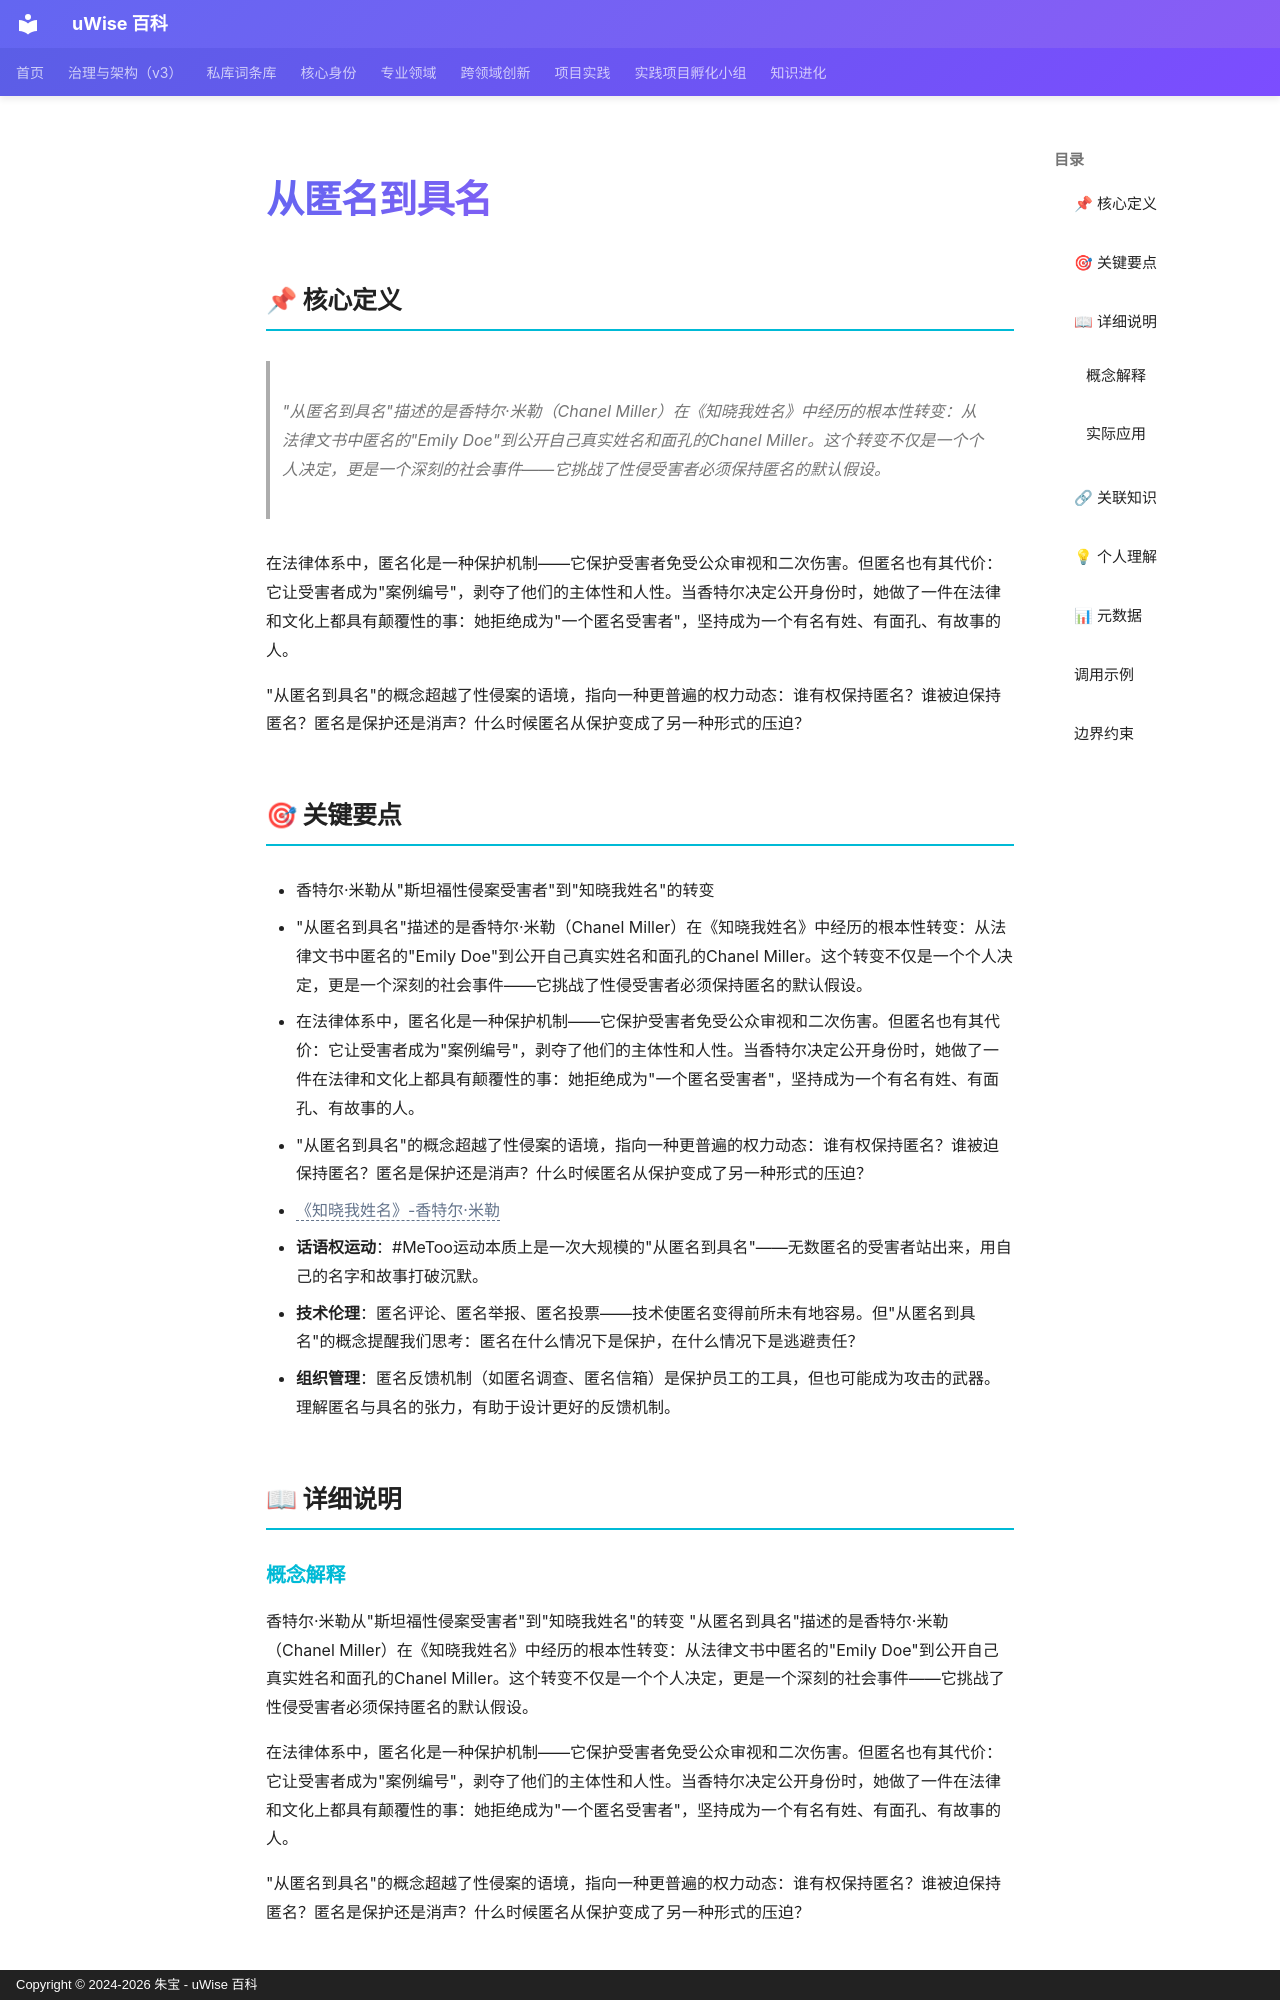

repository: zhubao315/uWise · page: vault-encyclopedia/md-d8ec3b2b/index.html · generator: mkdocs · copyright: Copyright © 2024-2026 朱宝 - uWise 百科

---
title: "从匿名到具名"
description: "\"从匿名到具名\"描述的是香特尔·米勒（Chanel Miller）在《知晓我姓名》中经历的根本性转变：从法律文书中匿名的\"Emily Doe\"到公开自己真实姓名和面孔的Chanel Miller。这个转变不仅是一个个人决定，更是一个深刻的社会事件——它挑战了性侵受害者必须保持匿名的默认假设。"
---

# 从匿名到具名

## 📌 核心定义

> "从匿名到具名"描述的是香特尔·米勒（Chanel Miller）在《知晓我姓名》中经历的根本性转变：从法律文书中匿名的"Emily Doe"到公开自己真实姓名和面孔的Chanel Miller。这个转变不仅是一个个人决定，更是一个深刻的社会事件——它挑战了性侵受害者必须保持匿名的默认假设。

在法律体系中，匿名化是一种保护机制——它保护受害者免受公众审视和二次伤害。但匿名也有其代价：它让受害者成为"案例编号"，剥夺了他们的主体性和人性。当香特尔决定公开身份时，她做了一件在法律和文化上都具有颠覆性的事：她拒绝成为"一个匿名受害者"，坚持成为一个有名有姓、有面孔、有故事的人。

"从匿名到具名"的概念超越了性侵案的语境，指向一种更普遍的权力动态：谁有权保持匿名？谁被迫保持匿名？匿名是保护还是消声？什么时候匿名从保护变成了另一种形式的压迫？

## 🎯 关键要点

- 香特尔·米勒从"斯坦福性侵案受害者"到"知晓我姓名"的转变
- "从匿名到具名"描述的是香特尔·米勒（Chanel Miller）在《知晓我姓名》中经历的根本性转变：从法律文书中匿名的"Emily Doe"到公开自己真实姓名和面孔的Chanel Miller。这个转变不仅是一个个人决定，更是一个深刻的社会事件——它挑战了性侵受害者必须保持匿名的默认假设。
- 在法律体系中，匿名化是一种保护机制——它保护受害者免受公众审视和二次伤害。但匿名也有其代价：它让受害者成为"案例编号"，剥夺了他们的主体性和人性。当香特尔决定公开身份时，她做了一件在法律和文化上都具有颠覆性的事：她拒绝成为"一个匿名受害者"，坚持成为一个有名有姓、有面孔、有故事的人。
- "从匿名到具名"的概念超越了性侵案的语境，指向一种更普遍的权力动态：谁有权保持匿名？谁被迫保持匿名？匿名是保护还是消声？什么时候匿名从保护变成了另一种形式的压迫？
- <span class="uw-unresolved" data-target="《知晓我姓名》-香特尔·米勒" title="未解析的双链目标：《知晓我姓名》-香特尔·米勒">《知晓我姓名》-香特尔·米勒</span>
- **话语权运动**：#MeToo运动本质上是一次大规模的"从匿名到具名"——无数匿名的受害者站出来，用自己的名字和故事打破沉默。
- **技术伦理**：匿名评论、匿名举报、匿名投票——技术使匿名变得前所未有地容易。但"从匿名到具名"的概念提醒我们思考：匿名在什么情况下是保护，在什么情况下是逃避责任？
- **组织管理**：匿名反馈机制（如匿名调查、匿名信箱）是保护员工的工具，但也可能成为攻击的武器。理解匿名与具名的张力，有助于设计更好的反馈机制。

## 📖 详细说明
